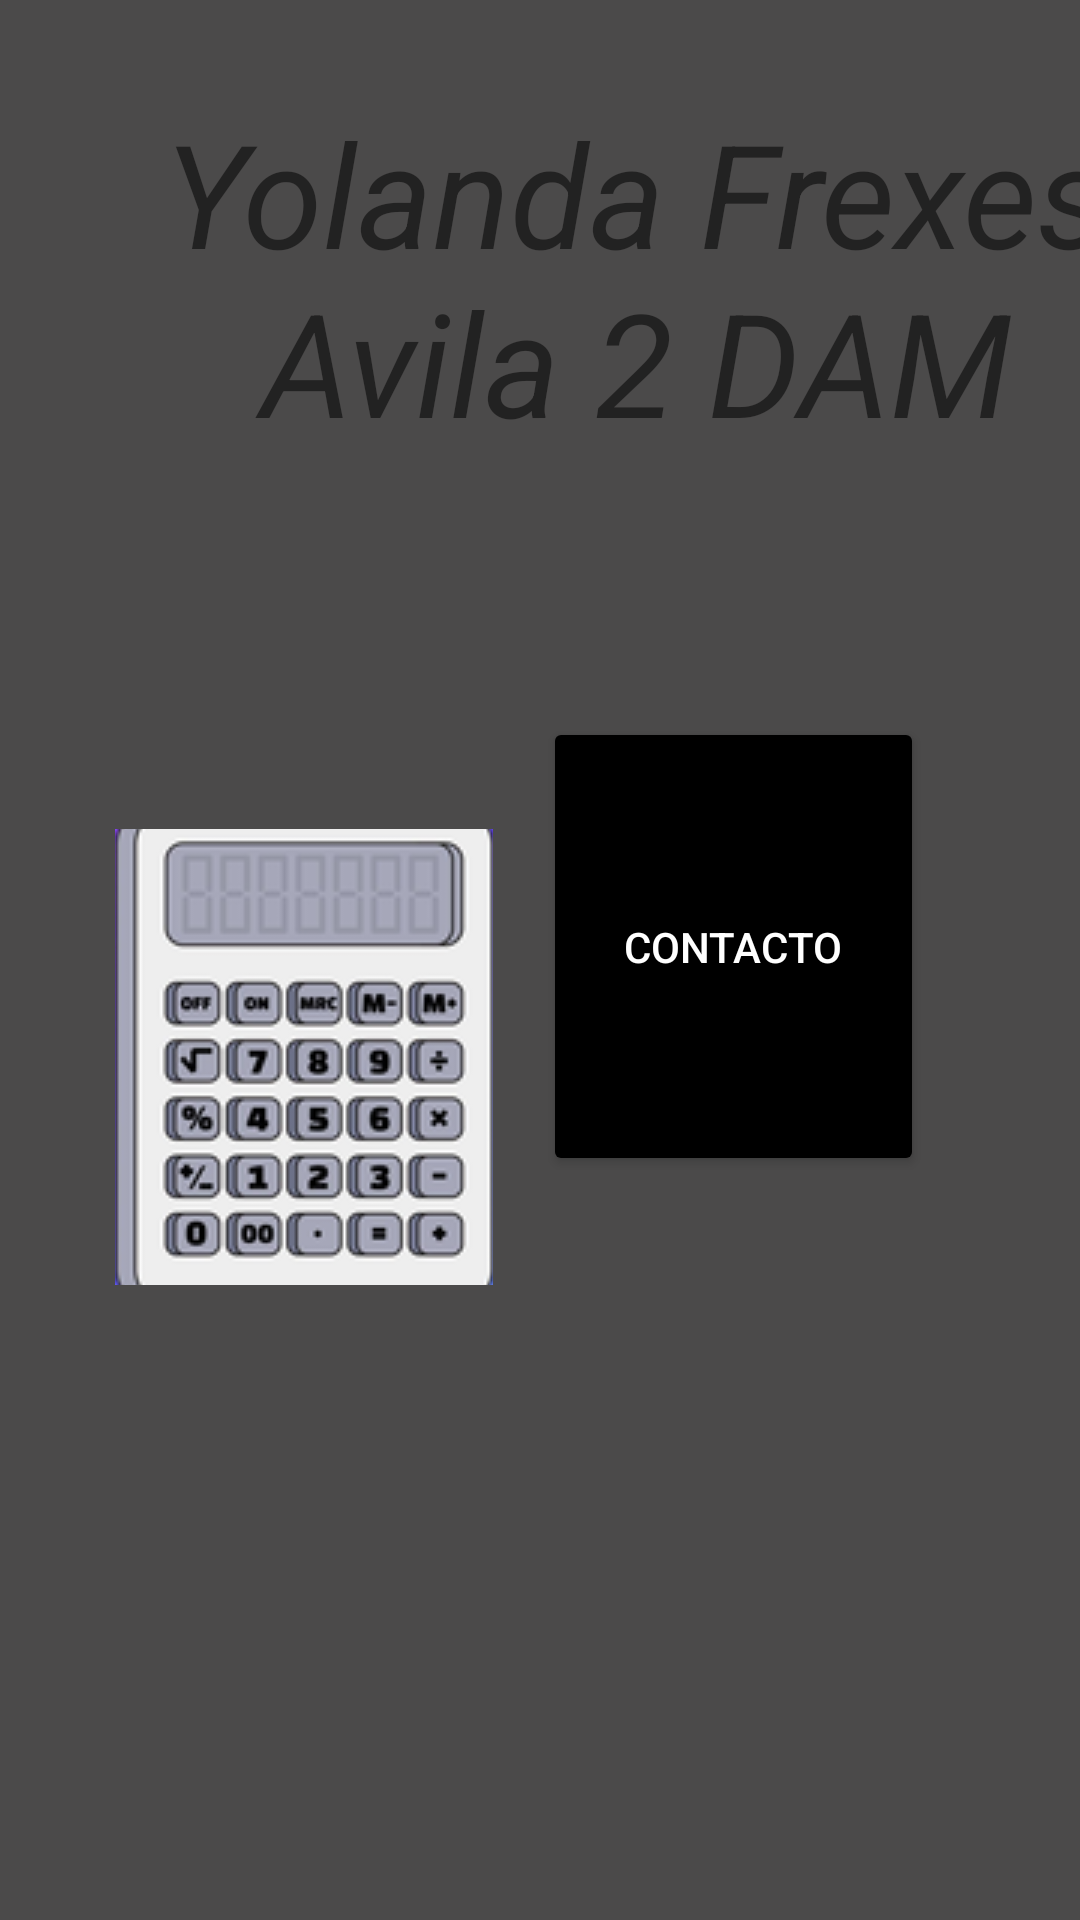

Write the Android layout XML for this screen, with the resource values it uses.
<!-- AndroidManifest.xml: application theme Theme.FrexesYolanda1Eva -->
<!-- res/layout/activity_main.xml -->
<?xml version="1.0" encoding="utf-8"?>
<androidx.constraintlayout.widget.ConstraintLayout xmlns:android="http://schemas.android.com/apk/res/android"
    xmlns:app="http://schemas.android.com/apk/res-auto"
    xmlns:tools="http://schemas.android.com/tools"
    android:layout_width="match_parent"
    android:layout_height="match_parent"
    android:background="@color/gris_oscuro"
    android:backgroundTint="@color/gris_oscuro"
    tools:context=".MainActivity">


    <TextView
        android:id="@+id/miTexto"
        android:layout_width="376dp"
        android:layout_height="127dp"
        android:layout_marginStart="24dp"
        android:layout_marginTop="32dp"
        android:layout_marginEnd="24dp"
        android:layout_marginBottom="32dp"
        android:textAlignment="center"
        android:backgroundTint="@color/cardview_shadow_end_color"
        android:foregroundTint="@color/black"
        android:text="Yolanda Frexes Avila 2 DAM"
        android:textSize="@android:dimen/app_icon_size"
        android:textStyle="italic"
        app:layout_constraintBottom_toBottomOf="parent"
        app:layout_constraintEnd_toEndOf="parent"
        app:layout_constraintHorizontal_bias="0.0"
        app:layout_constraintStart_toStartOf="parent"
        app:layout_constraintTop_toTopOf="parent"
        app:layout_constraintVertical_bias="0.0" />

    <Button
        android:id="@+id/contacto"
        android:layout_width="127dp"
        android:layout_height="153dp"
        android:layout_marginEnd="52dp"
        android:layout_marginBottom="248dp"
        android:backgroundTint="@color/black"
        android:onClick="setOnClickListener"
        android:text="CONTACTO"
        android:textColor="@color/white"
        app:cornerRadius="120dp"
        app:layout_constraintBottom_toBottomOf="parent"
        app:layout_constraintEnd_toEndOf="parent"
        tools:ignore="TextContrastCheck" />

    <ImageButton
        android:id="@+id/imagen"
        android:layout_width="126dp"
        android:layout_height="152dp"
        android:minWidth="32dp"
        android:minHeight="32dp"
        app:layout_constraintBottom_toBottomOf="parent"
        app:layout_constraintEnd_toEndOf="parent"
        app:layout_constraintHorizontal_bias="0.164"
        app:layout_constraintStart_toStartOf="parent"
        app:layout_constraintTop_toTopOf="parent"
        app:layout_constraintVertical_bias="0.566"
        app:srcCompat="@drawable/calculadorayoli"
        tools:ignore="MissingConstraints,SpeakableTextPresentCheck" />

    <ImageView
        android:id="@+id/androide"
        android:layout_width="142dp"
        android:layout_height="139dp"
        app:layout_constraintBottom_toBottomOf="parent"
        app:layout_constraintEnd_toEndOf="parent"
        app:srcCompat="@drawable/androide" />


</androidx.constraintlayout.widget.ConstraintLayout>
<!-- resources referenced by this layout -->
<resources>
  <color name="black">#FF000000</color>
  <color name="gris_oscuro">#4B4A4A</color>
  <color name="white">#FFFFFFFF</color>
  <!-- drawable calculadorayoli: png bitmap (drawable, 43953 bytes) -->
  <style name="Theme.FrexesYolanda1Eva" parent="Theme.MaterialComponents.DayNight.DarkActionBar">
          
          <item name="colorPrimary">@color/purple_500</item>
          <item name="colorPrimaryVariant">@color/purple_700</item>
          <item name="colorOnPrimary">@color/white</item>
          
          <item name="colorSecondary">@color/teal_200</item>
          <item name="colorSecondaryVariant">@color/teal_700</item>
          <item name="colorOnSecondary">@color/black</item>
          
          <item name="android:statusBarColor">?attr/colorPrimaryVariant</item>
          
      </style>
  <color name="purple_500">#FF6200EE</color>
  <color name="purple_700">#FF3700B3</color>
  <color name="teal_200">#FF03DAC5</color>
  <color name="teal_700">#FF018786</color>
</resources>
